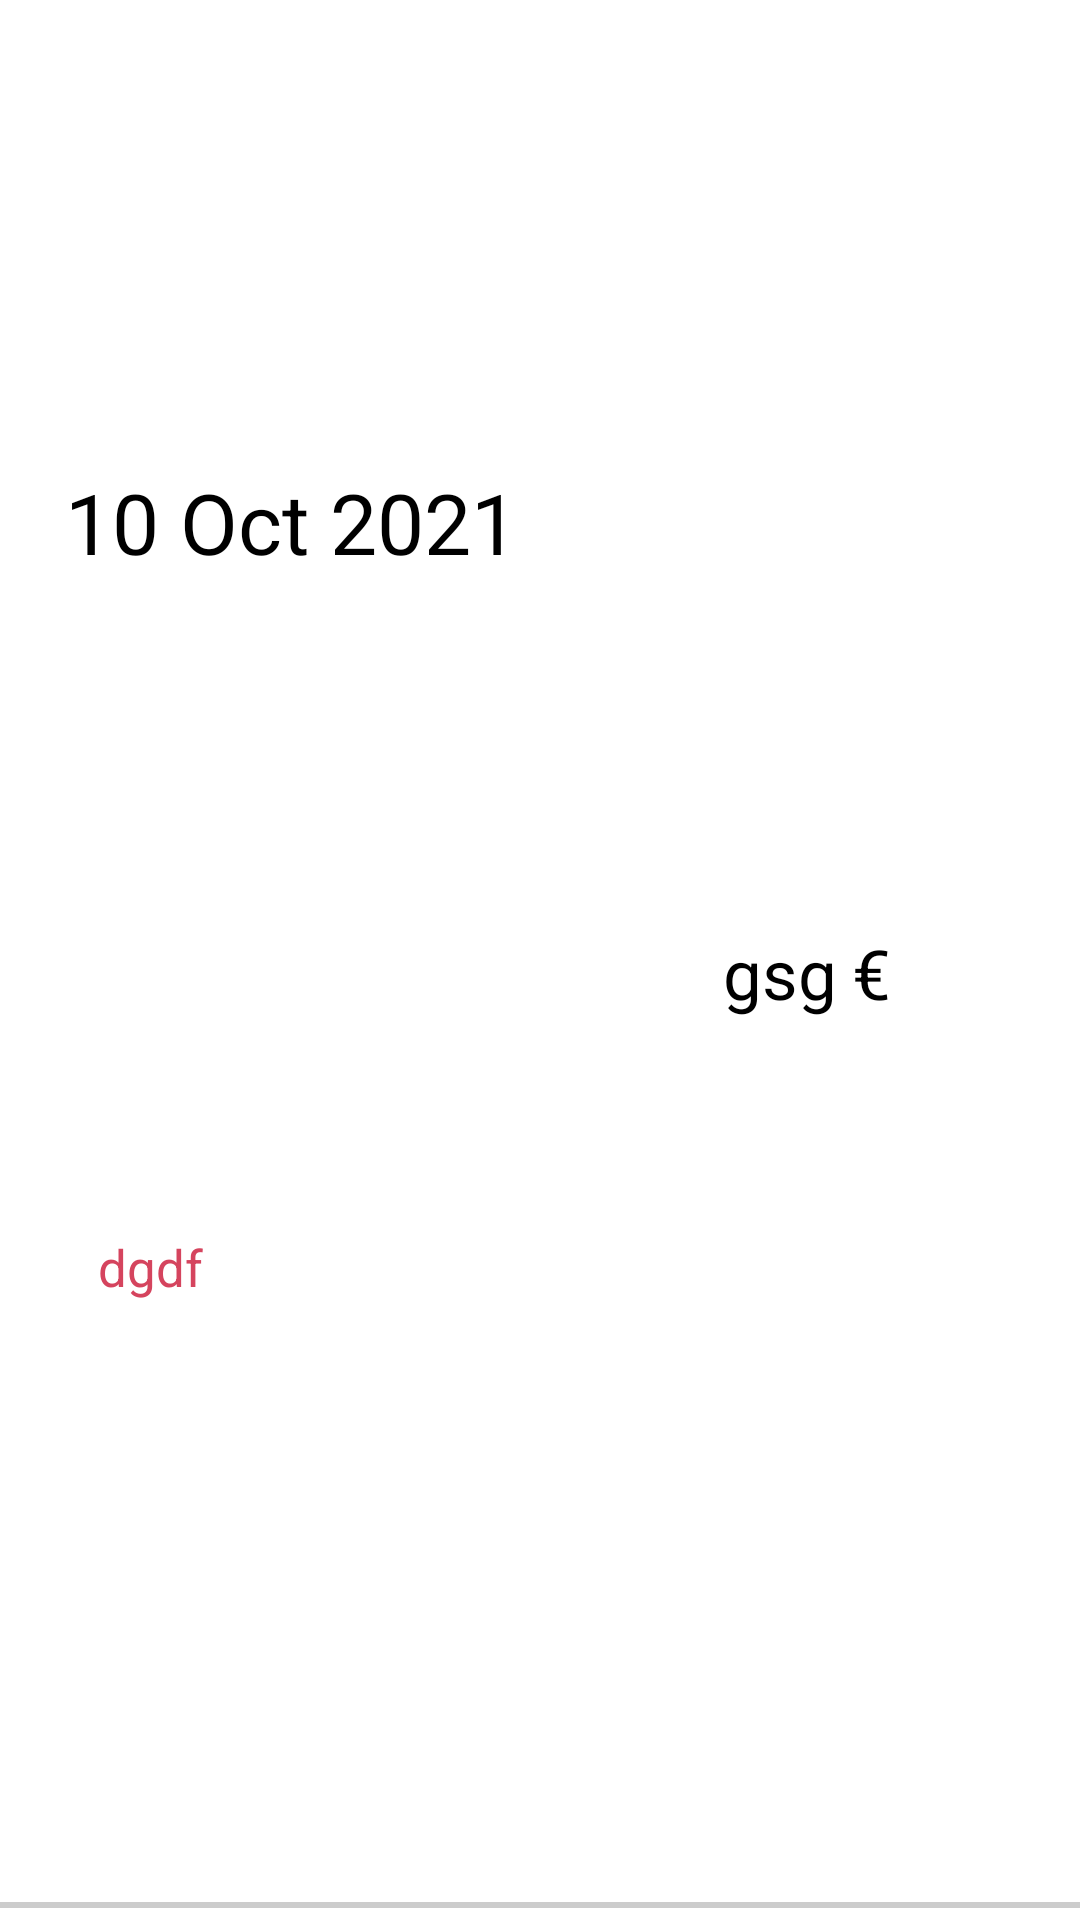

Produce the Android XML layout that renders to this screen, including the resource entries it uses.
<!-- AndroidManifest.xml: application theme Theme.FacturasMVP -->
<!-- res/layout/song_list_item.xml -->
<?xml version="1.0" encoding="utf-8"?>
<layout xmlns:android="http://schemas.android.com/apk/res/android"
    xmlns:tools="http://schemas.android.com/tools">

    <data>

    </data>

    <androidx.constraintlayout.widget.ConstraintLayout
        xmlns:app="http://schemas.android.com/apk/res-auto"
        android:id="@+id/itemContainer"
        android:layout_width="match_parent"
        android:layout_height="100dp"
        android:background="?android:attr/selectableItemBackground"
        >

        <TextView
            android:id="@+id/fecha"
            android:layout_width="wrap_content"
            android:layout_height="wrap_content"
            android:text="10 Oct 2021"
            android:textColor="@color/black"
            android:textSize="28sp"
            app:layout_constraintBottom_toBottomOf="parent"
            app:layout_constraintEnd_toEndOf="parent"
            app:layout_constraintHorizontal_bias="0.104"
            app:layout_constraintStart_toStartOf="parent"
            app:layout_constraintTop_toTopOf="parent"
            app:layout_constraintVertical_bias="0.258" />

        <TextView
            android:id="@+id/descEstado"
            android:layout_width="wrap_content"
            android:layout_height="wrap_content"
            android:text="dgdf"
            android:textColor="#D5445E"
            android:textSize="17sp"
            app:layout_constraintBottom_toBottomOf="parent"
            app:layout_constraintEnd_toEndOf="parent"
            app:layout_constraintHorizontal_bias="0.101"
            app:layout_constraintStart_toStartOf="parent"
            app:layout_constraintTop_toTopOf="parent"
            app:layout_constraintVertical_bias="0.666" />

        <TextView
            android:id="@+id/importeOrdenacion"
            android:layout_width="wrap_content"
            android:layout_height="wrap_content"
            android:text="gsg"
            android:textColor="@color/black"
            android:textSize="23sp"
            app:layout_constraintBottom_toBottomOf="parent"
            app:layout_constraintEnd_toEndOf="parent"
            app:layout_constraintHorizontal_bias="0.748"
            app:layout_constraintStart_toStartOf="parent"
            app:layout_constraintTop_toTopOf="parent"
            app:layout_constraintVertical_bias="0.507" />

        <TextView
            android:id="@+id/simbolo"
            android:layout_width="wrap_content"
            android:layout_height="wrap_content"
            android:text="€"
            android:textColor="@color/black"
            android:textSize="23sp"
            app:layout_constraintBottom_toBottomOf="parent"
            app:layout_constraintEnd_toEndOf="parent"
            app:layout_constraintHorizontal_bias="0.818"
            app:layout_constraintStart_toStartOf="parent"
            app:layout_constraintTop_toTopOf="parent"
            app:layout_constraintVertical_bias="0.507" />

        <View
            android:id="@+id/view5"
            android:layout_width="360dp"
            android:layout_height="2dp"
            android:layout_marginBottom="4dp"
            android:layout_weight="2"
            android:background="#CCC"
            app:layout_constraintBottom_toBottomOf="parent"
            app:layout_constraintEnd_toEndOf="parent"
            app:layout_constraintHorizontal_bias="0.49"
            app:layout_constraintStart_toStartOf="parent" />

        <ImageView
            android:id="@+id/botonRecycler"
            android:layout_width="13dp"
            android:layout_height="30dp"
            android:src="@drawable/flechagris"
            app:layout_constraintBottom_toBottomOf="parent"
            app:layout_constraintEnd_toEndOf="parent"
            app:layout_constraintHorizontal_bias="0.934"
            app:layout_constraintStart_toStartOf="parent"
            app:layout_constraintTop_toTopOf="parent" />

    </androidx.constraintlayout.widget.ConstraintLayout>

</layout>
<!-- resources referenced by this layout -->
<resources>
  <style name="Theme.FacturasMVP" parent="Theme.MaterialComponents.DayNight.DarkActionBar">
          
          <item name="colorPrimary">#71B81D</item>
          <item name="colorPrimaryVariant">#337136</item>
          <item name="colorOnPrimary">@color/white</item>
          
          <item name="colorSecondary">#71B81D</item>
          <item name="colorSecondaryVariant">@color/teal_700</item>
          <item name="colorOnSecondary">@color/black</item>
          
          <item name="android:statusBarColor">?attr/colorPrimaryVariant</item>
          
      </style>
  <!-- not gathered from this repository: default colours our renderer supplied (Android Studio template values) -->
  <color name="teal_700">#FF018786</color>
  <color name="black">#FF000000</color>
  <color name="white">#FFFFFFFF</color>
</resources>
